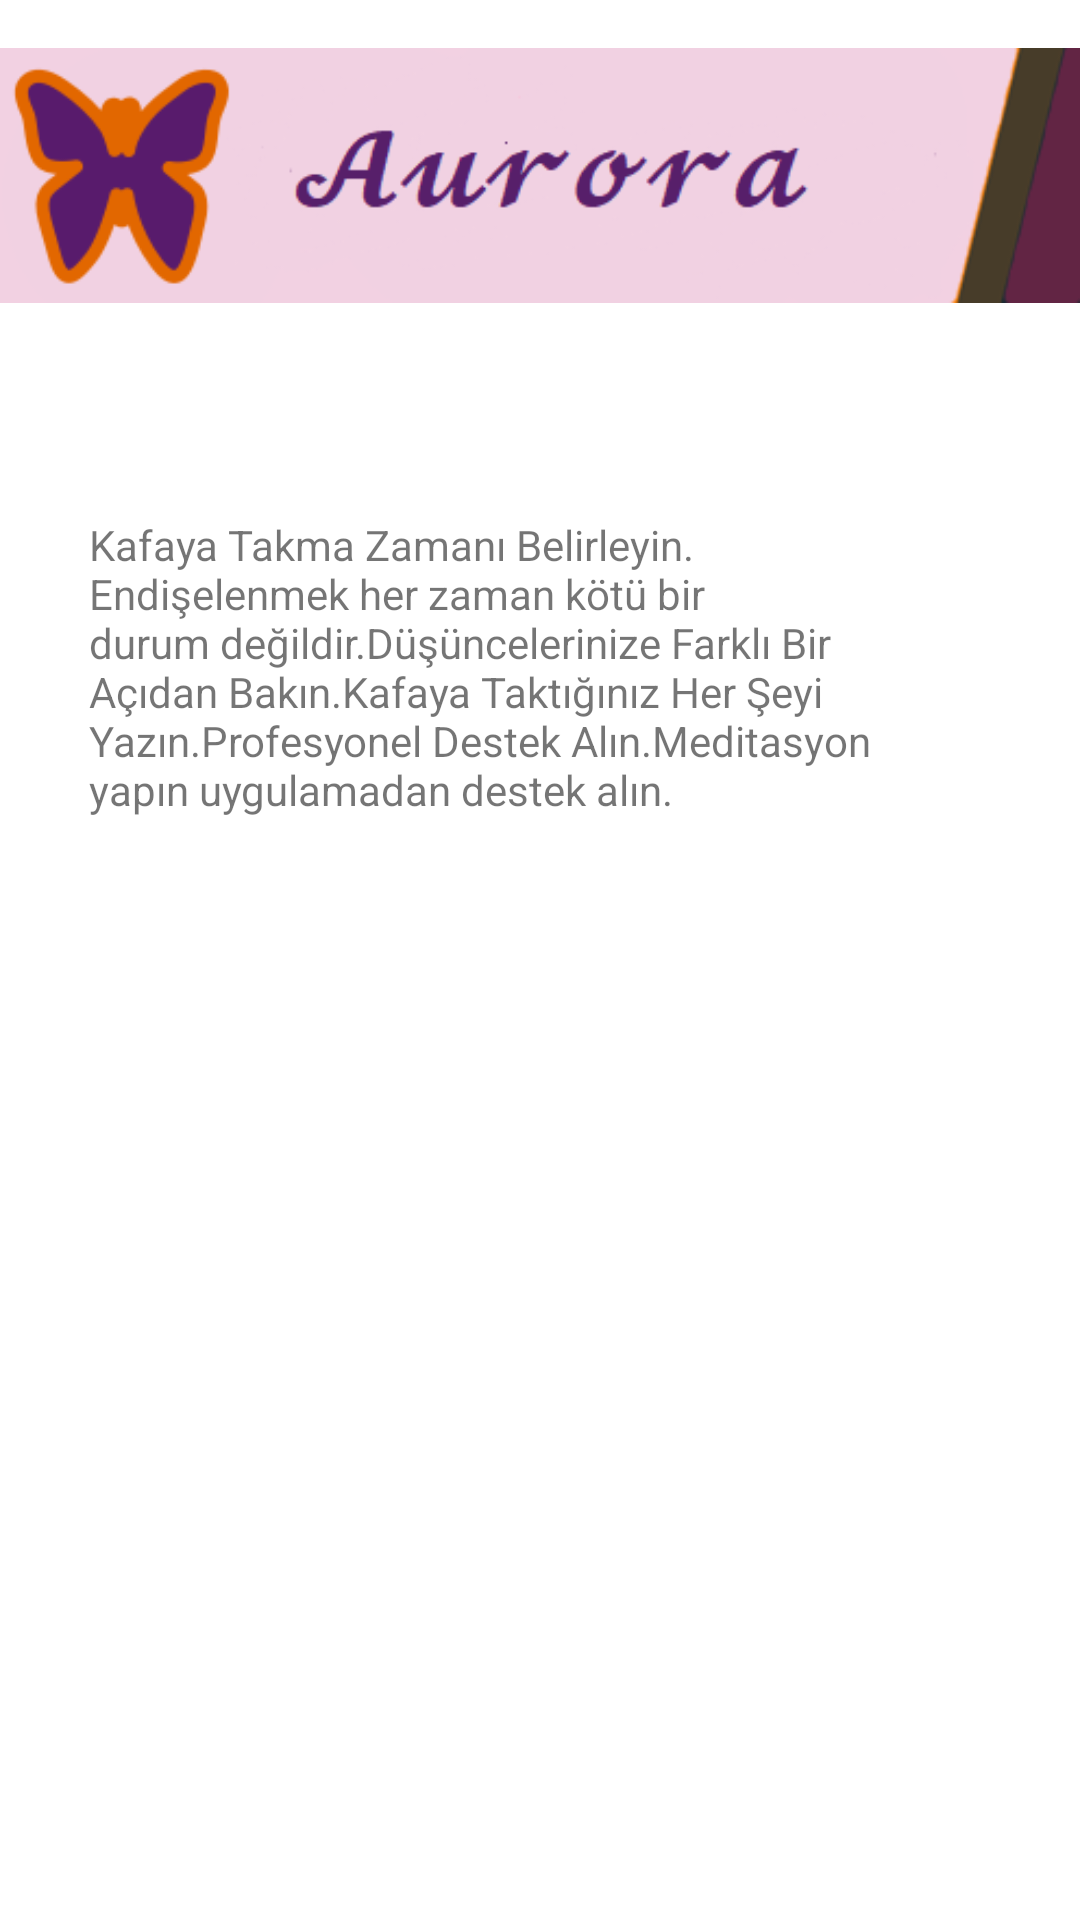

Here is an Android app screen rendered from its layout file. Give the layout XML and the strings, colors and styles it references.
<!-- AndroidManifest.xml: application theme Theme.AURORA -->
<!-- res/layout/activity_b2.xml -->
<?xml version="1.0" encoding="utf-8"?>
<androidx.constraintlayout.widget.ConstraintLayout xmlns:android="http://schemas.android.com/apk/res/android"
    xmlns:app="http://schemas.android.com/apk/res-auto"
    xmlns:tools="http://schemas.android.com/tools"
    android:layout_width="match_parent"
    android:layout_height="match_parent"
    tools:context=".b2">

    <ImageView
        android:id="@+id/imageView4"
        android:layout_width="wrap_content"
        android:layout_height="wrap_content"
        app:layout_constraintEnd_toEndOf="parent"
        app:layout_constraintStart_toStartOf="parent"
        app:layout_constraintTop_toTopOf="parent"
        app:srcCompat="@drawable/aurora" />

    <TextView
        android:id="@+id/textView7"
        android:layout_width="272dp"
        android:layout_height="273dp"
        android:layout_marginStart="55dp"
        android:layout_marginTop="55dp"
        android:layout_marginEnd="84dp"
        android:text="Kafaya Takma Zamanı Belirleyin. Endişelenmek her zaman kötü bir durum değildir.Düşüncelerinize Farklı Bir Açıdan Bakın.Kafaya Taktığınız Her Şeyi Yazın.Profesyonel Destek Alın.Meditasyon yapın uygulamadan destek alın."
        app:layout_constraintEnd_toEndOf="parent"
        app:layout_constraintStart_toStartOf="parent"
        app:layout_constraintTop_toBottomOf="@+id/imageView4"
        tools:ignore="MissingConstraints" />
</androidx.constraintlayout.widget.ConstraintLayout>
<!-- resources referenced by this layout -->
<resources>
  <!-- drawable aurora: png bitmap (drawable, 13260 bytes) -->
  <style name="Theme.AURORA" parent="Theme.MaterialComponents.DayNight.DarkActionBar">
          
          <item name="colorPrimary">@color/purple_500</item>
          <item name="colorPrimaryVariant">@color/purple_700</item>
          <item name="colorOnPrimary">@color/white</item>
          
          <item name="colorSecondary">@color/teal_200</item>
          <item name="colorSecondaryVariant">@color/teal_700</item>
          <item name="colorOnSecondary">@color/black</item>
          
          <item name="android:statusBarColor" tools:targetApi="l">?attr/colorPrimaryVariant</item>
          
      </style>
  <!-- not gathered from this repository: default colours our renderer supplied (Android Studio template values) -->
  <color name="purple_500">#FF6200EE</color>
  <color name="purple_700">#FF3700B3</color>
  <color name="teal_200">#FF03DAC5</color>
  <color name="teal_700">#FF018786</color>
  <color name="black">#FF000000</color>
  <color name="white">#FFFFFFFF</color>
</resources>
